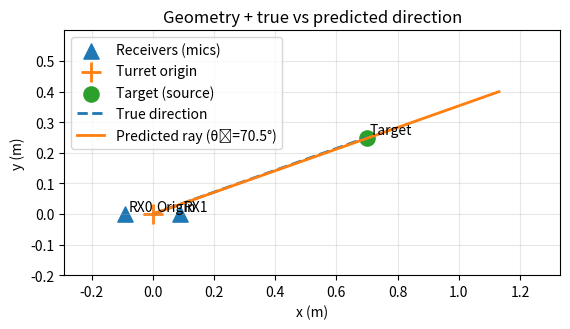
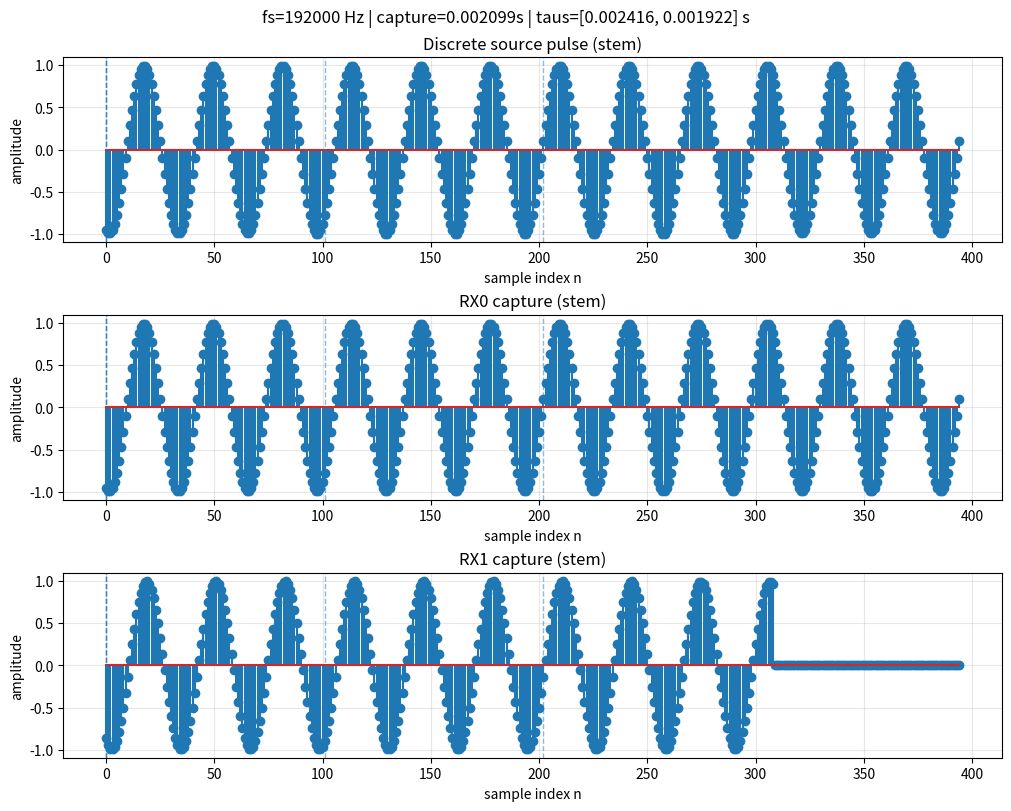

These figures' Python source, in order:
import numpy as np
import matplotlib.pyplot as plt


# -----------------------------
# Geometry + propagation helpers
# -----------------------------
def make_geometry(mic_spacing=0.18, target=np.array([0.70, 0.25])):
    """Return origin, rx0, rx1, target positions (meters)."""
    origin = np.array([0.0, 0.0])
    rx0 = np.array([-mic_spacing / 2.0, 0.0])
    rx1 = np.array([+mic_spacing / 2.0, 0.0])
    return origin, rx0, rx1, np.array(target, dtype=float)


def distance(a, b):
    return float(np.linalg.norm(a - b))


def arrival_times(target, receivers, c=343.0):
    """Compute absolute time-of-flight to each receiver from target."""
    taus = np.array([distance(target, r) / c for r in receivers], dtype=float)
    return taus


# -----------------------------
# Signal generation + sampling
# -----------------------------
# def windowed_sinc_pulse(t, t0, width_s=0.00030, cycles=6):
#     """
#     Simple "noticeable spike": a windowed sinc-like pulse.
#     - width_s: controls main lobe width (smaller => sharper)
#     - cycles: number of main-lobe-ish widths included in the window
#     """
#     # Normalized time around pulse center
#     x = (t - t0) / width_s

#     # sinc pulse (np.sinc is sin(pi x)/(pi x))
#     s = np.sinc(x)

#     # Window to make it finite (Hann window over |x| <= cycles)
#     w = np.zeros_like(t)
#     mask = np.abs(x) <= cycles
#     # Hann window in x-domain
#     w[mask] = 0.5 * (1.0 + np.cos(np.pi * x[mask] / cycles))

#     return s * w


def windowed_sine_pulse(t, t0, freq_hz=2000.0, width_s=0.003, cycles=3):
    """
    Finite-duration sine burst.

    Args:
        t: time vector
        t0: center time of the burst
        freq_hz: sine frequency
        width_s: approximate half-width of the burst (controls duration)
        cycles: how many width_s units to include in the window

    Returns:
        windowed sine wave signal
    """
    # Shifted time axis around pulse center
    x = (t - t0) / width_s

    # Raw sine wave
    s = np.sin(2 * np.pi * freq_hz * (t - t0))

    # Hann window over |x| <= cycles
    w = np.zeros_like(t)
    mask = np.abs(x) <= cycles
    w[mask] = 0.5 * (1.0 + np.cos(np.pi * x[mask] / cycles))

    return s * w


def fractional_delay(signal, t, delay_s):
    """
    Apply a (possibly fractional) delay by sampling signal(t - delay).
    Uses linear interpolation for simplicity.
    """
    # want y(t) = x(t - delay) => sample original at shifted times
    t_shift = t - delay_s
    # Outside bounds -> 0
    return np.interp(t_shift, t, signal, left=0.0, right=0.0)


def make_capture_window(mic_spacing, c=343.0, capture_factor=4.0, fs=192_000):
    """
    Define the capture window:
      tmax = d/c  (max possible *inter-receiver* delay)
      Tcap = capture_factor * tmax
    Returns t vector, dt, tmax.
    """
    tmax = mic_spacing / c
    Tcap = capture_factor * tmax
    dt = 1.0 / fs
    # include endpoint? doesn't matter much; keep it simple
    t = np.arange(0.0, Tcap, dt)
    return t, dt, tmax


def simulate_capture(target, rx0, rx1, mic_spacing, c=343.0, fs=192_000):
    """
    Build discrete-time received waveforms at rx0 and rx1 for a single pulse.
    Returns dict with time axis and signals.
    """
    receivers = [rx0, rx1]

    # Capture window based on inter-receiver max delay
    t, dt, tmax = make_capture_window(mic_spacing, c=c, capture_factor=4.0, fs=fs)

    # Put the source pulse comfortably inside the window (avoid cropping)
    # Center it so we have pre/post room.
    t0 = 0.5 * (t[0] + t[-1])

    # Source pulse in "source time"
    # s_src = windowed_sinc_pulse(t, t0=t0, width_s=0.00030, cycles=6)
    s_src = windowed_sine_pulse(t, t0, freq_hz=6000.0, width_s=0.003, cycles=12)

    # Propagation: time-of-flight to each receiver
    taus = arrival_times(target, receivers, c=c)

    # Re-reference so RX0 arrival is at t=0
    taus_rel = taus - taus[0]  # [0, tau1 - tau0]

    # Optional: simple distance attenuation (1/r). Keep it, but clamp near 0.
    dists = np.array([distance(target, r) for r in receivers], dtype=float)

    # Received = attenuation * delayed(source)
    rx_sigs = []
    for k in range(2):
        y = fractional_delay(s_src, t, delay_s=taus_rel[k])
        rx_sigs.append(y)

    return {
        "t": t,
        "dt": dt,
        "tmax": tmax,
        "fs": fs,
        "source": s_src,
        "taus": taus,
        "rx0": rx_sigs[0],
        "rx1": rx_sigs[1],
        "dists": dists,
    }


# -----------------------------
# TDOA estimation
# -----------------------------


def estimate_tdoa_k(rx0, rx1, fs, tmax, center_index=None):
    rx0 = np.asarray(rx0)
    rx1 = np.asarray(rx1)
    assert rx0.shape == rx1.shape

    N = len(rx0)
    if center_index is None:
        center_index = N // 2

    K = int(np.floor(tmax * fs))

    n0 = max(0, center_index - K)
    n1 = min(N - 1, center_index + K)

    lags = np.arange(-K, K + 1, dtype=int)
    R = np.zeros_like(lags, dtype=float)

    for i, k in enumerate(lags):
        a0 = max(n0, 0 + k)
        a1 = min(n1, (N - 1) + k)
        if a1 < a0:
            continue

        x_seg = rx0[a0 : a1 + 1]
        y_seg = rx1[(a0 - k) : (a1 - k) + 1]

        R[i] = np.dot(x_seg, y_seg)

    k_hat = int(lags[np.argmax(R)])
    return k_hat, lags, R


def build_tdoa_lut(fs, mic_spacing, c=343.0, degrees=True):
    """
    Build LUT for k in [-K, +K] where K = floor((d/c)*fs).
    Returns dict with arrays indexed by (k + K).

    Mapping:
      dtau[k] = k/fs
      theta[k] = asin( clamp(c*dtau/d, -1, 1) )
    """
    tmax = mic_spacing / c
    K = int(np.floor(tmax * fs))

    ks = np.arange(-K, K + 1, dtype=int)  # possible lags
    dtau = ks / float(fs)  # seconds

    # plane wave far-field: sin(theta) = c*dtau/d
    sin_arg = (c * dtau) / float(mic_spacing)
    sin_arg = np.clip(sin_arg, -1.0, 1.0)

    theta = np.arcsin(sin_arg)  # radians
    if degrees:
        theta = np.degrees(theta)

    return {
        "fs": fs,
        "c": c,
        "d": mic_spacing,
        "tmax": tmax,
        "K": K,
        "ks": ks,
        "dtau": dtau,
        "theta": theta,  # degrees (if degrees=True) else radians
    }


def k_to_delay_and_angle(k_hat, lut):
    """
    Look up delay and angle for an estimated lag k_hat.
    Clamps k_hat into valid LUT range.
    """
    K = lut["K"]
    k_hat = int(np.clip(k_hat, -K, K))
    idx = k_hat + K
    return lut["dtau"][idx], lut["theta"][idx]


# -----------------------------
# Plotting
# -----------------------------


import numpy as np
import matplotlib.pyplot as plt


def plot_geometry(origin, rx0, rx1, target, theta_hat=None, degrees=True, ray_len=1.0):
    fig, ax = plt.subplots()
    ax.set_aspect("equal", "box")
    ax.grid(True, alpha=0.3)

    # Receivers
    ax.scatter(
        [rx0[0], rx1[0]], [rx0[1], rx1[1]], marker="^", s=120, label="Receivers (mics)"
    )
    ax.text(rx0[0] + 0.01, rx0[1] + 0.01, "RX0")
    ax.text(rx1[0] + 0.01, rx1[1] + 0.01, "RX1")

    # Origin (turret axis)
    ax.scatter(
        [origin[0]], [origin[1]], marker="+", s=220, linewidths=2, label="Turret origin"
    )
    ax.text(origin[0] + 0.01, origin[1] + 0.01, "Origin")

    # Target / source
    ax.scatter([target[0]], [target[1]], marker="o", s=120, label="Target (source)")
    ax.text(target[0] + 0.01, target[1] + 0.01, "Target")

    # True direction line (origin -> target)
    ax.plot(
        [origin[0], target[0]],
        [origin[1], target[1]],
        linestyle="--",
        linewidth=2,
        label="True direction",
    )

    # Predicted direction ray from theta_hat (measured from +y broadside)
    if theta_hat is not None:
        th = np.deg2rad(theta_hat) if degrees else float(theta_hat)

        # Broadside (+y) reference:
        # u = [sin(theta), cos(theta)]
        u = np.array([np.sin(th), np.cos(th)], dtype=float)

        p0 = origin
        p1 = origin + ray_len * u

        ax.plot(
            [p0[0], p1[0]],
            [p0[1], p1[1]],
            linestyle="-",
            linewidth=2,
            label=f"Predicted ray (θ̂={theta_hat:.1f}{'°' if degrees else ' rad'})",
        )

    # Axis limits (auto padded) include ray endpoint if present
    pts = [origin, rx0, rx1, target]
    if theta_hat is not None:
        pts.append(p1)
    pts = np.stack(pts, axis=0)

    xmin, ymin = pts.min(axis=0) - 0.2
    xmax, ymax = pts.max(axis=0) + 0.2
    ax.set_xlim(xmin, xmax)
    ax.set_ylim(ymin, ymax)

    ax.set_xlabel("x (m)")
    ax.set_ylabel("y (m)")
    ax.set_title("Geometry + true vs predicted direction")
    ax.legend()
    plt.show()


def stem_plot(ax, n, x, title):
    # A clean stem plot helper
    markerline, stemlines, baseline = ax.stem(n, x)
    ax.set_title(title)
    ax.set_xlabel("sample index n")
    ax.set_ylabel("amplitude")
    ax.grid(True, alpha=0.3)


def add_tmax_dividers(ax, t, tmax):
    """
    Draw vertical lines at t = k*tmax for k = -2,-1,0,1,2.
    Your stem x-axis is sample index n, so we convert those times to indices.
    """
    ks = [-2, -1, 0, 1, 2]
    for k in ks:
        tk = k * tmax
        idx = int(np.argmin(np.abs(t - tk)))  # closest sample index to that time
        ax.axvline(idx, linestyle="--", linewidth=1, alpha=0.5)


def plot_waveforms(sim, max_stem_samples=220):
    """
    Make discrete-time stem plots of the received signals.
    By default only stems the first ~220 samples so it stays readable.
    """
    t = sim["t"]
    fs = sim["fs"]
    x0 = sim["rx0"]
    x1 = sim["rx1"]
    s = sim["source"]
    tmax = sim["tmax"]

    n = np.arange(len(t))

    # Choose a readable window around the source pulse center.
    # Find where the source peak is, then plot +/- window around it.
    peak = int(np.argmax(np.abs(s)))
    half = max_stem_samples // 2
    lo = max(0, peak - half)
    hi = min(len(t), peak + half)

    fig, axs = plt.subplots(3, 1, figsize=(10, 8), constrained_layout=True)

    stem_plot(axs[0], n[lo:hi], s[lo:hi], "Discrete source pulse (stem)")
    add_tmax_dividers(axs[0], t, tmax)

    stem_plot(axs[1], n[lo:hi], x0[lo:hi], "RX0 capture (stem)")
    add_tmax_dividers(axs[1], t, tmax)

    stem_plot(axs[2], n[lo:hi], x1[lo:hi], "RX1 capture (stem)")
    add_tmax_dividers(axs[2], t, tmax)

    fig.suptitle(
        f"fs={fs:.0f} Hz | capture={t[-1]:.6f}s | taus=[{sim['taus'][0]:.6f}, {sim['taus'][1]:.6f}] s",
        fontsize=12,
    )
    plt.show()


# -----------------------------
# Main
# -----------------------------
def main():
    # ---- Config (meters) ----
    mic_spacing = 0.18
    target = np.array([0.70, 0.25])
    # target = np.array([7.00, 0.25])

    # ---- Geometry ----
    origin, rx0, rx1, target = make_geometry(mic_spacing=mic_spacing, target=target)

    # ---- Simulate discrete-time capture ----
    sim = simulate_capture(
        target=target,
        rx0=rx0,
        rx1=rx1,
        mic_spacing=mic_spacing,
        c=343.0,
        fs=192_000,  # keep high so the delay is well-resolved
    )

    k_hat, lags, R = estimate_tdoa_k(sim["rx0"], sim["rx1"], sim["fs"], sim["tmax"])
    print("k_hat (samples):", k_hat)
    print("tau_hat (seconds):", k_hat / sim["fs"])

    lut = build_tdoa_lut(fs=sim["fs"], mic_spacing=0.18, c=343.0, degrees=True)

    dtau_hat, theta_hat = k_to_delay_and_angle(k_hat, lut)

    print("dtau_hat (s):", dtau_hat)
    print("theta_hat (deg):", theta_hat)

    # ---- Plots ----
    plot_geometry(
        origin, rx0, rx1, target, theta_hat=theta_hat, degrees=True, ray_len=1.2
    )
    plot_waveforms(sim, max_stem_samples=403)

    # Quick prints (sanity)
    print("Distances (m):", sim["dists"])
    print("Arrival times taus (s):", sim["taus"])
    print("Inter-receiver theoretical tmax = d/c (s):", sim["tmax"])
    print("Measured delta tau (s):", float(sim["taus"][1] - sim["taus"][0]))


if __name__ == "__main__":
    main()
